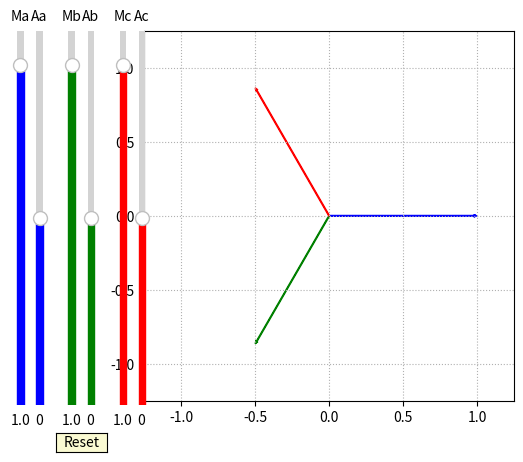

Here is the Python script that generated this plot:
import numpy as np
import matplotlib.pyplot as plt
from matplotlib.widgets import Slider, Button, RadioButtons

###########################################################
################# Define Constants ########################
###########################################################

pi = np.pi

# colors
col_abc = ['b','g','r']                # abc phasors
col_pm0 = ['tab:brown','tab:olive','tab:cyan']    # positive, negative and zero phasors


lim_x = (-1.25, 1.25)
lim_y = (-1.25, 1.25)
# define operator a: complex 1<120º
a = 1*np.exp(1j*2*pi/3)


#################################
####### Calculate Vabc and Vpm0
#################################

def calculate(mag, theta):

    # open data for each phase
    mag_a = mag[0]
    mag_b = mag[1]
    mag_c = mag[2]

    theta_a = theta[0]
    theta_b = theta[1]
    theta_c = theta[2]

    # calculate new phasors
    Va = mag_a*np.exp(+1j*( 0      + theta_a))
    Vb = mag_b*np.exp(-1j*(2*pi/3  + theta_b))
    Vc = mag_c*np.exp(+1j*(2*pi/3  + theta_c))

    Vabc = [Va, Vb, Vc]      # agregate data

    # Define Fortescue Transform
    Vap = K*(Va +   Vb*a    +  Vc*a**2)
    Vam = K*(Va +   Vb*a**2 +  Vc*a)
    Va0 = K*(Va +   Vb      +  Vc)

    Vpm0_a = [Vap, Vam, Va0]
    Vpm0_b = [Vap*a**2, Vam*a, Va0]
    Vpm0_c = [Vap*a, Vam*a**2, Va0]

    Vfortescue = [Vpm0_a,Vpm0_b,Vpm0_c]      # agregate data

    return Vabc, Vfortescue



def plots(Vabc, Vfortescue, both=True):

    if both:
        for pm0 in Vfortescue:
            aux = 0
            off_x = 0
            off_y = 0

            for phase_pm0 in pm0:
                color_p = col_pm0[aux]
                pm0 = phase_pm0
                if abs(pm0) > 0.01:
                    ax.arrow(off_x, off_y, np.real(pm0), np.imag(pm0), color=color_p, length_includes_head=True,
                             width=0.005, head_width=None, head_length=None,overhang=0.6) 
                    off_x += np.real(pm0)
                    off_y += np.imag(pm0)
                aux += 1





    aux = 0 
    for abc in Vabc:
        # plot abc voltage phasors
        color_a = col_abc[aux]
        if abs(abc) > 0.01:
            ax.arrow(0, 0, np.real(abc), np.imag(abc), color=color_a, length_includes_head=True, width=0.005, head_width=None, head_length=None,overhang=0.6) 
        
        aux += 1

    # ax.legend()



############################################################
################ Initial values plot #######################
############################################################

# define module and phase for ABC quantities

mag_a = 1
mag_b = 1
mag_c = 1
mag = [mag_a, mag_b, mag_c]

theta_a = 0*(20)*pi/180
theta_b = 0*(60)*pi/180
theta_c = 0*(120)*pi/180
theta = [theta_a, theta_b, theta_c]

# Fortescue constant (use sqrt(3)/3 for power-invariant transform)
K = 1/3  

# Call function
Vabc, Vfortescue = calculate(mag, theta)

# Plot stuff
fig, ax = plt.subplots()
ax.set(xlim=lim_x, ylim=lim_y)
ax.set_box_aspect(1)
ax.grid(ls=':')

plots(Vabc, Vfortescue, both=False)

###################################################################
######################### Define Sliders ##########################
###################################################################

axcolor = 'lightgrey'
        
###### Slider data
# Magnitude limits
mag_ini = 1                        # initial frequency plot
mag_max = 1.1                      # max frequency on range [Hz]
mag_min = 0                        # min freq


###### theta limits
theta_ini = 0                        # initial frequency plot
theta_max = 180                      # max frequency on range [Hz]
theta_min = -180                        # min freq

axcolor = 'lightgoldenrodyellow'

width = 0.02

# phase a
axmag_a   = plt.axes([0.02, 0.1, width , 0.78], facecolor=axcolor)
axtheta_a = plt.axes([0.05, 0.1, width, 0.78], facecolor=axcolor)

# phase b
axmag_b   = plt.axes([0.10, 0.1, width , 0.78], facecolor=axcolor)
axtheta_b = plt.axes([0.13, 0.1, width, 0.78], facecolor=axcolor)

# phase c
axmag_c   = plt.axes([0.18, 0.1, width , 0.78], facecolor=axcolor)
axtheta_c = plt.axes([0.21, 0.1, width, 0.78], facecolor=axcolor)

# reset button
resetax = plt.axes([0.0854, 0.003, 0.08, 0.04])

###### create sliders

# phase a
slid_mag_a = Slider(ax=axmag_a,label="Ma",valmin=mag_min,valmax=mag_max,valinit=mag_ini,valstep=0.1,
orientation="vertical",color='b')
slid_theta_a = Slider(ax=axtheta_a,label="Aa",valmin=theta_min,valmax=theta_max,valinit=theta_ini,valstep=0.1,
orientation="vertical",color='b')

# phase b
slid_mag_b = Slider(ax=axmag_b,label="Mb",valmin=mag_min,valmax=mag_max,valinit=mag_ini,valstep=0.1,
orientation="vertical",color='g')
slid_theta_b = Slider(ax=axtheta_b,label="Ab",valmin=theta_min,valmax=theta_max,valinit=theta_ini,valstep=0.1,
orientation="vertical",color='g')

# phase c
slid_mag_c = Slider(ax=axmag_c,label="Mc",valmin=mag_min,valmax=mag_max,valinit=mag_ini,valstep=0.1,
orientation="vertical",color='r')
slid_theta_c = Slider(ax=axtheta_c,label="Ac",valmin=theta_min,valmax=theta_max,valinit=theta_ini,valstep=0.1,
orientation="vertical",color='r')

# reset button
button = Button(resetax, 'Reset', color=axcolor, hovercolor='0.975')

############################################################################
############################## Def Functions ###############################
############################################################################ 

def update(val):

    # update magnitudes and phase for ABC quantities
    theta_a = slid_theta_a.val*pi/180
    mag_a = slid_mag_a.val

    theta_b = slid_theta_b.val*pi/180
    mag_b = slid_mag_b.val

    theta_c = slid_theta_c.val*pi/180
    mag_c = slid_mag_c.val

    # update vector with new data
    theta = [theta_a, theta_b, theta_c]
    mag = [mag_a, mag_b, mag_c]
    
    # call function
    Vabc, Vfortescue = calculate(mag, theta)

    ax.cla()
    ax.grid(ls=':')
    ax.set(xlim=lim_x, ylim=lim_y)

    plots(Vabc, Vfortescue)
        
    fig.canvas.draw_idle()


# update graph when user change a parameter
slid_mag_a.on_changed(update)
slid_theta_a.on_changed(update)

slid_mag_b.on_changed(update)
slid_theta_b.on_changed(update)

slid_mag_c.on_changed(update)
slid_theta_c.on_changed(update)

# define reset button

def reset(event):
    slid_mag_a.reset()
    slid_theta_a.reset()

    slid_mag_b.reset()
    slid_theta_b.reset()

    slid_mag_c.reset()
    slid_theta_c.reset()
    
button.on_clicked(reset)



plt.show()

a=1
